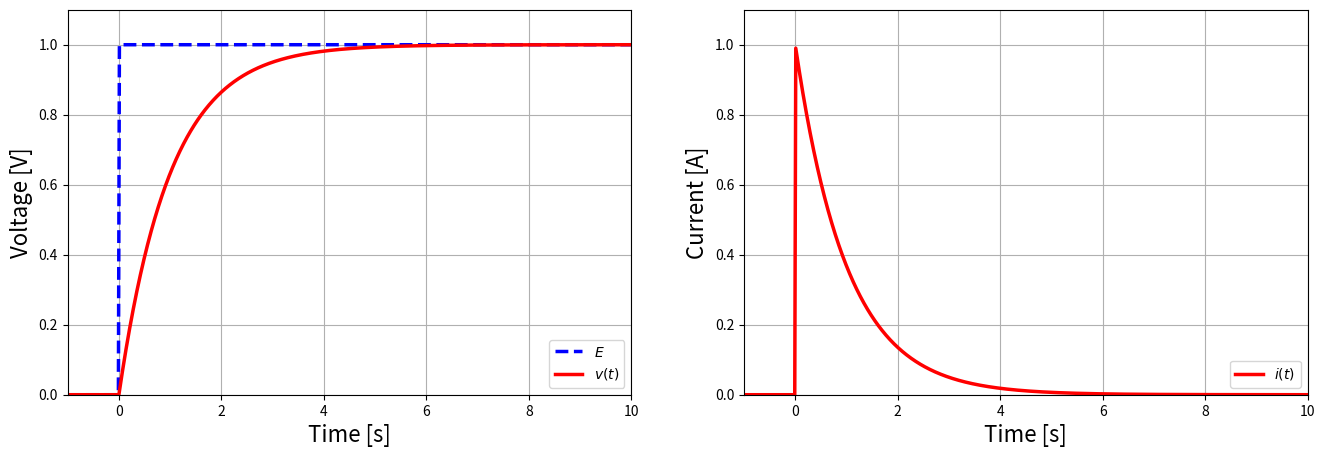

Generate this figure with matplotlib:
#以下の２行はファイルの保存で必要
import matplotlib
matplotlib.use("Agg")

import numpy as np
import matplotlib.pyplot as plt

#素子の値
w=1.0
R=1.0
C=1.0
E0=1.0
v0=0.0

#ヘビサイド関数
def HeavisideFunction(t):
    return 0.5 * (np.sign(np.round(t,10)) + 1)

#v(t)
def RCv(t):
    vc=E0*(1-np.exp(-t/(R*C)))*HeavisideFunction(t)
    return vc

#i(t)
def RCi(t):
    ic=E0/R*np.exp(-t/(R*C))*HeavisideFunction(t)
    return ic

#プロット用の配列
dt=0.01
t=np.arange(-1, 10, dt)

#電源
E=E0*HeavisideFunction(t)

#v(t)
v=RCv(t)

#i(t)
i=RCi(t)

#グラフのサイズ
plt.figure(figsize=(16, 5))

#電圧プロット
plt.subplot(121)
plt.plot(t, E, color="blue", linewidth=2.5, linestyle="--", label=r"$E$")
plt.plot(t, v, color="red", linewidth=2.5, linestyle="-", label=r"$v(t)$")
plt.xlabel("Time [s]", fontsize=16)
plt.ylabel("Voltage [V]", fontsize=16)
plt.legend(loc='lower right')
#グラフの最大値・最小値
plt.xlim(-1, 10) #横軸の最大値・最小値
vmin=E.min() * 1.1
vmax=E.max() * 1.1
plt.ylim(vmin, vmax) #縦軸の最大値・最小値
plt.grid(which="both") #グリッドを入れる

#電流プロット
plt.subplot(122)
plt.plot(t, i, color="red", linewidth=2.5, linestyle="-", label=r"$i(t)$")
plt.xlabel("Time [s]", fontsize=16)
plt.ylabel("Current [A]", fontsize=16)
plt.legend(loc='lower right')
#グラフの最大値・最小値
plt.xlim(-1, 10) #横軸の最大値・最小値
vmin=E.min() * 1.1
vmax=E.max() * 1.1
plt.ylim(vmin, vmax) #縦軸の最大値・最小値
plt.grid(which="both") #グリッドを入れる

#調整用
#plt.subplots_adjust(wspace = 0.3) #プロット間の縦の調整

plt.show()
plt.savefig('graph.pdf')
